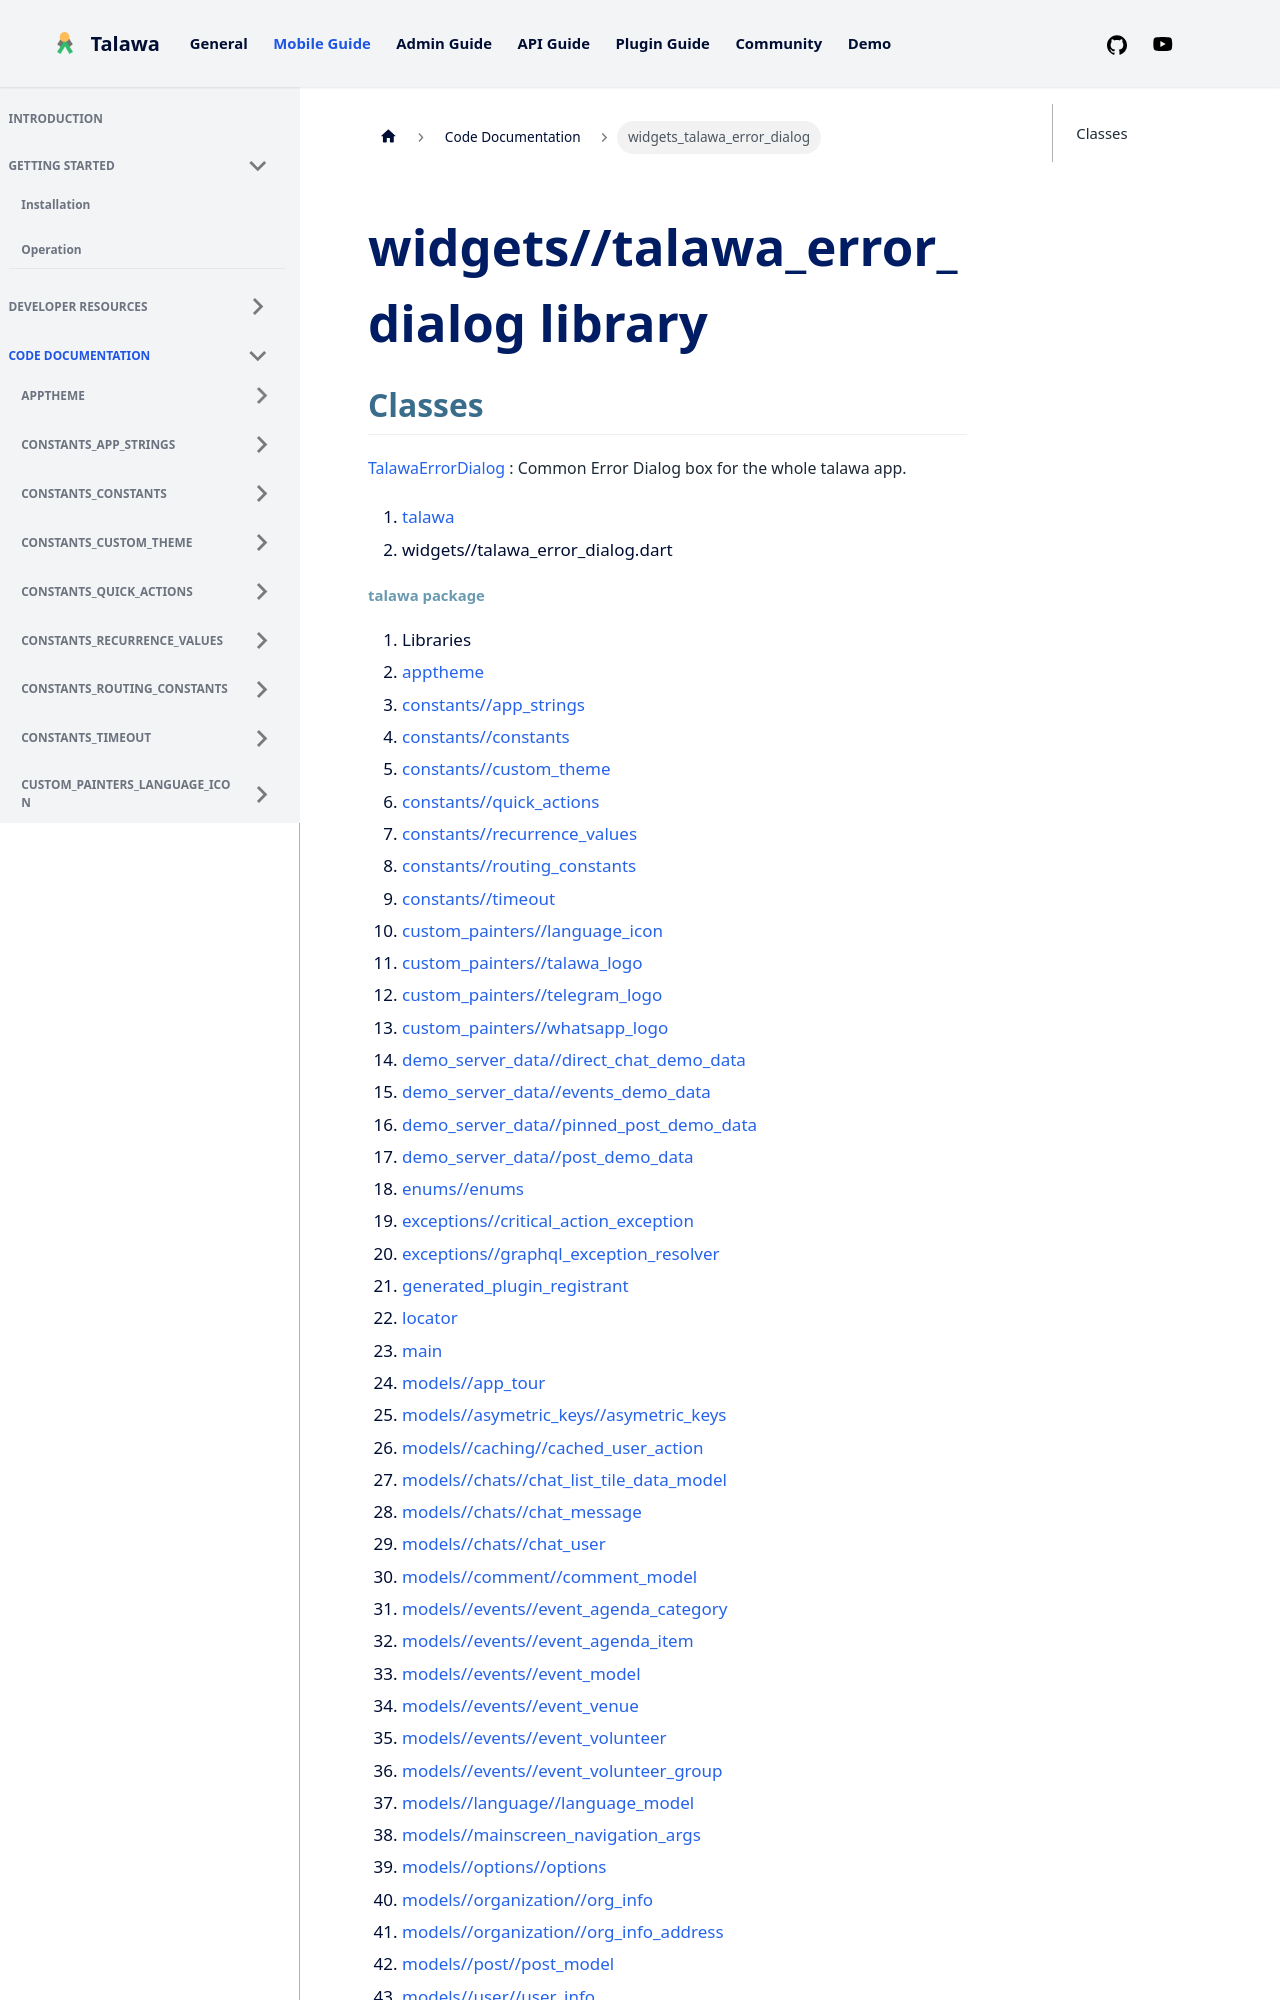

repository: PalisadoesFoundation/talawa · page: docs/auto-docs/widgets_talawa_error_dialog/index.html · generator: docusaurus

---
title: "widgets_talawa_error_dialog"
---


<div>

# widgets//talawa_error_dialog library

</div>


## Classes

[TalawaErrorDialog](../widgets_talawa_error_dialog/TalawaErrorDialog-class.md)
:   Common Error Dialog box for the whole talawa app.







1.  [talawa](../index.md)
2.  widgets//talawa_error_dialog.dart
